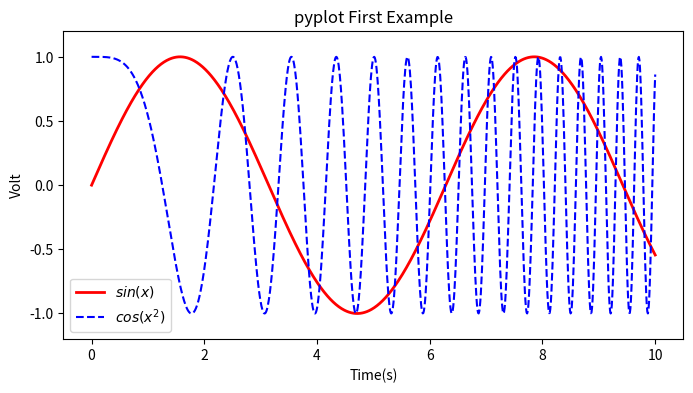

This chart was generated by the following Python code:
# -*- coding: utf-8 -*-
"""
Spyder Editor

This is a temporary script file.
"""

import matplotlib.pyplot as plt
import numpy as np 

x=np.linspace(0,10,1000)
y=np.sin(x)
z=np.cos(x**2)

plt.figure(figsize=(8,4))

plt.plot(x,y,label='$sin(x)$',color="red",linewidth=2)
plt.plot(x,z,"b--",label="$cos(x^2)$")

plt.xlabel('Time(s)')
plt.ylabel("Volt")
plt.title("pyplot First Example")
plt.ylim(-1.2,1.2)
plt.legend()

plt.show()